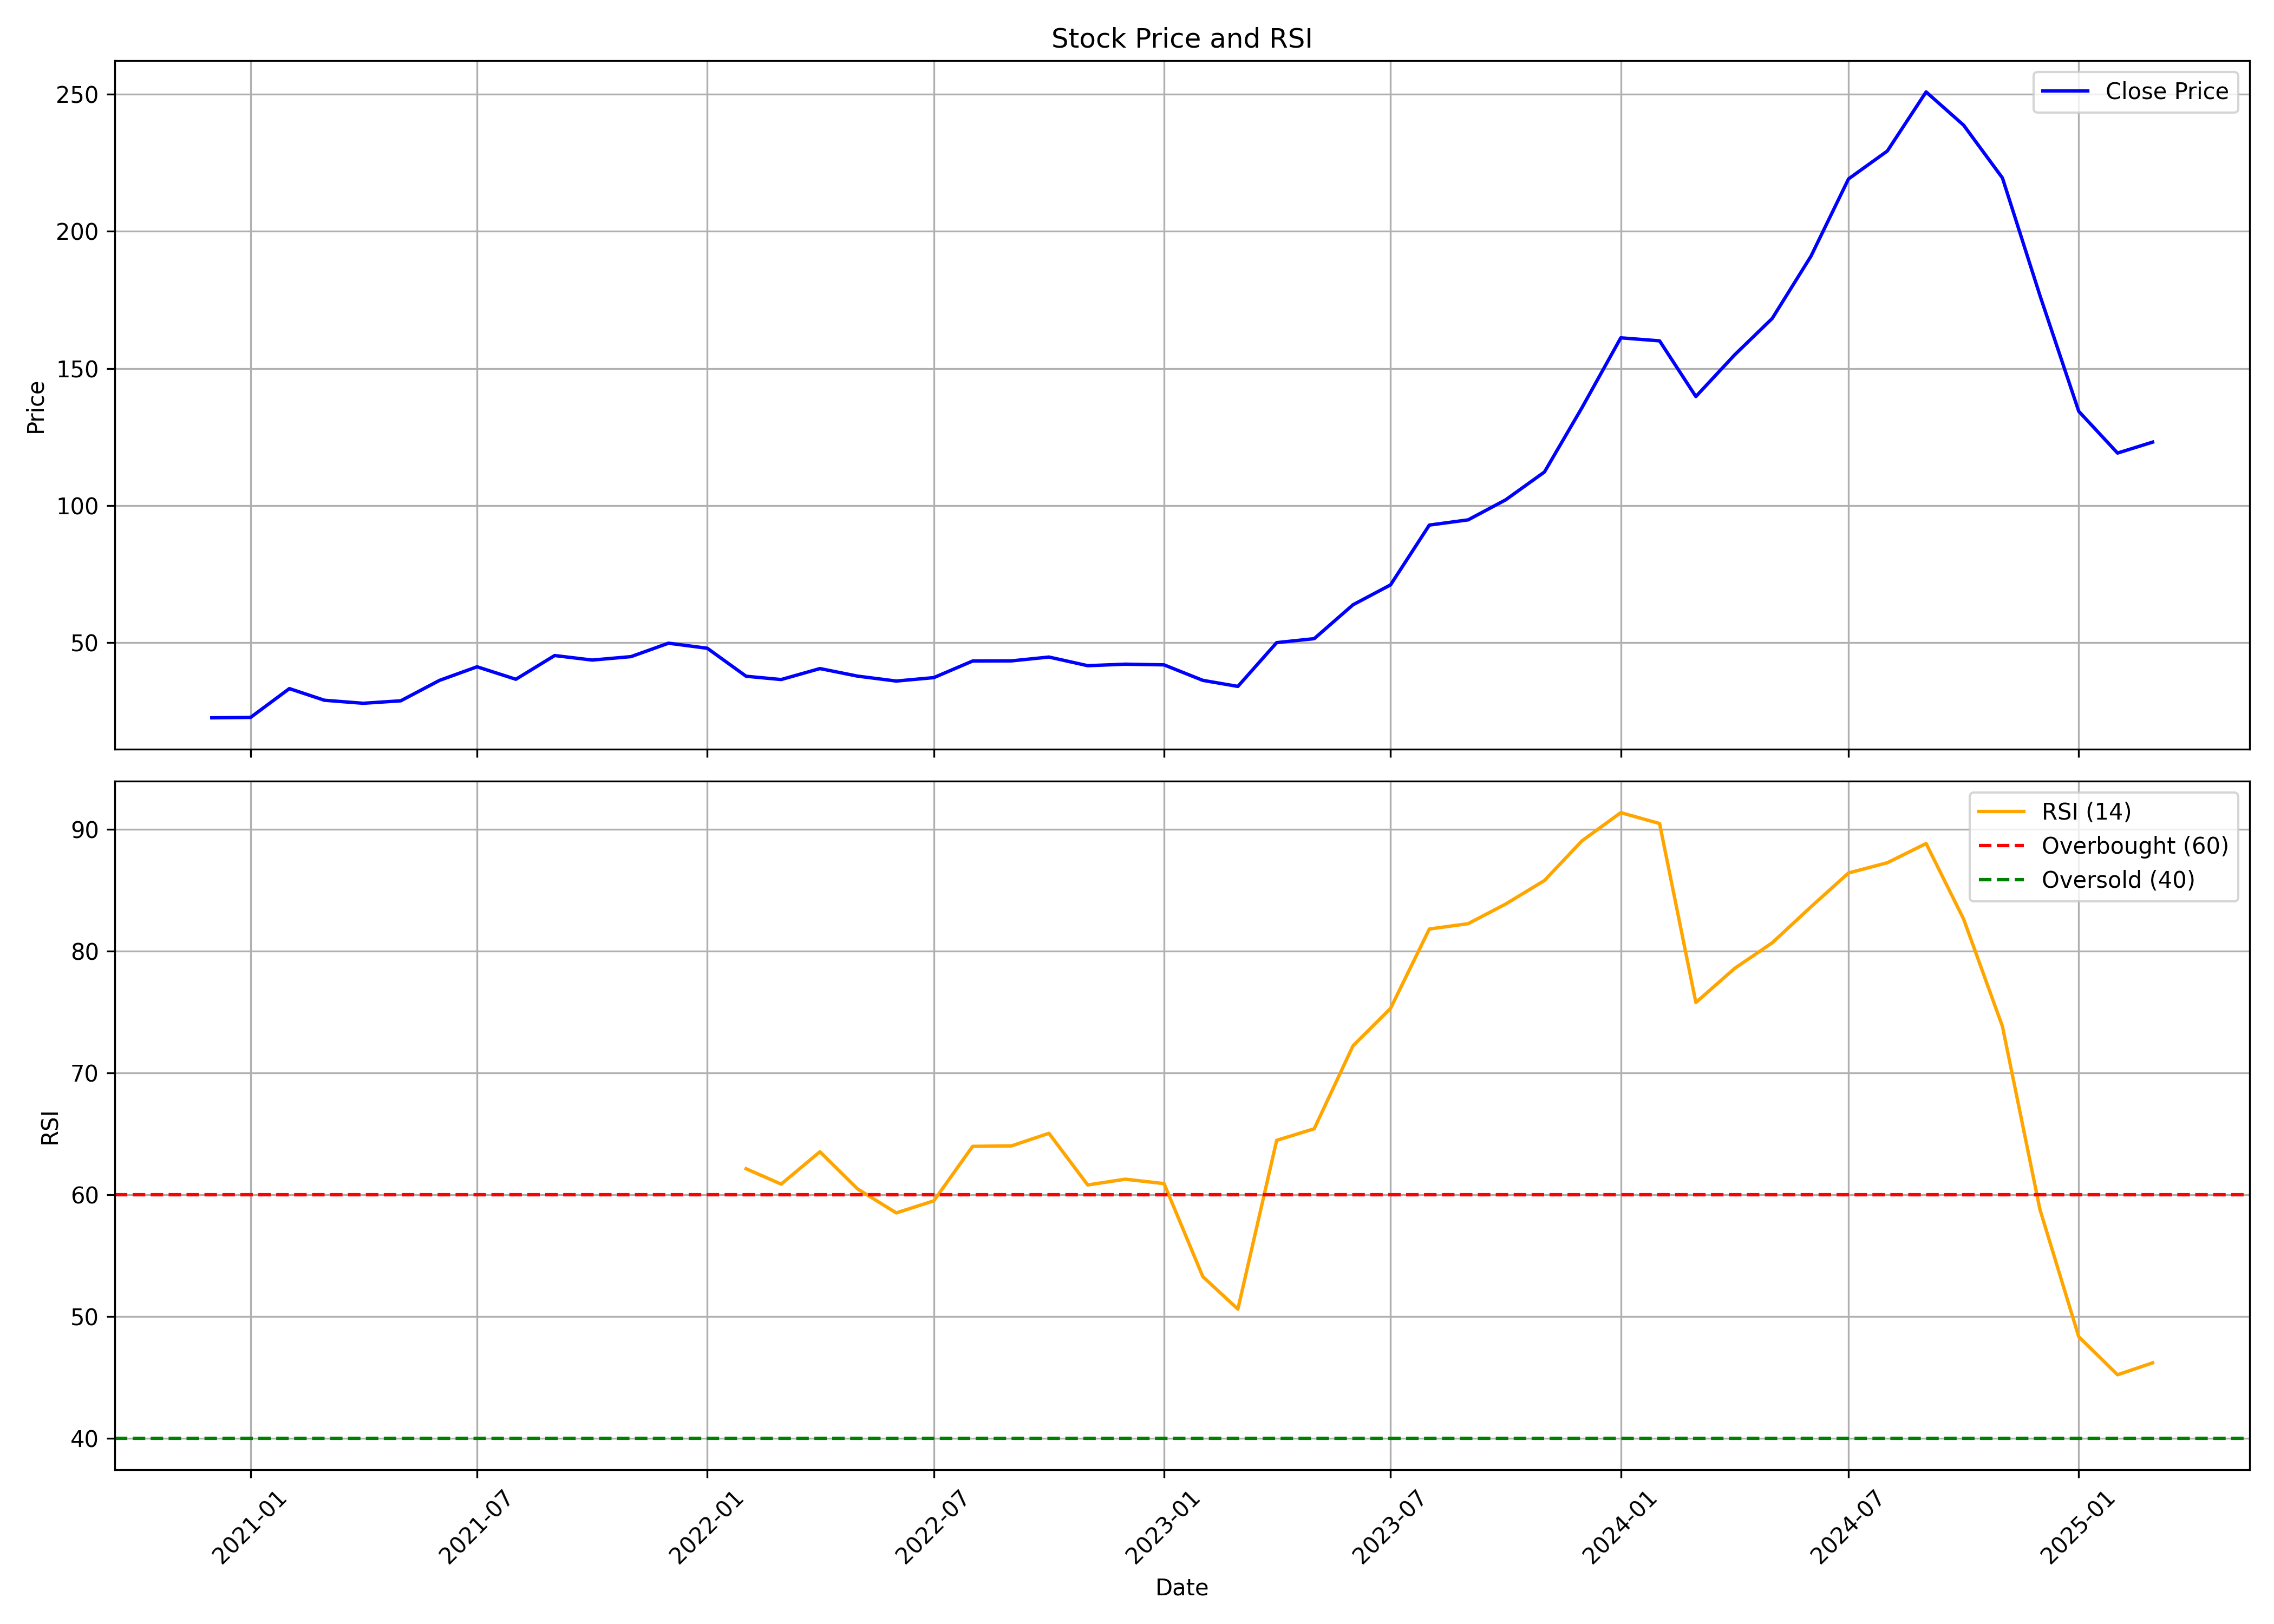

The file beside this chart, header and first rows:
, date, symbol, open, high, low, close, volume, rsi
0, 2020-12-01, TARC, 21.0, 23.15, 19.05, 22.65, 5594939, 
1, 2021-01-01, TARC, 23.75, 28.7, 20.7, 22.8, 13486867, 
2, 2021-02-01, TARC, 23.0, 36.45, 21.05, 33.3, 21527338, 
3, 2021-03-01, TARC, 33.5, 37.5, 26.35, 29.05, 13162050, 
4, 2021-04-01, TARC, 29.15, 31.5, 25.2, 27.95, 6821077, 
5, 2021-05-01, TARC, 28.2, 31.3, 25.5, 28.85, 9262951, 
6, 2021-06-01, TARC, 29.0, 38.95, 27.65, 36.3, 26783390, 
7, 2021-07-01, TARC, 35.3, 50.7, 34.05, 41.25, 66353088, 
8, 2021-08-01, TARC, 42.1, 44.8, 34.1, 36.7, 8050471, 
9, 2021-09-01, TARC, 36.1, 49.0, 36.0, 45.35, 16076339, 
10, 2021-10-01, TARC, 45.35, 48.6, 38.8, 43.7, 13869950, 
11, 2021-11-01, TARC, 44.15, 54.9, 43.8, 44.95, 28474285, 
12, 2021-12-01, TARC, 45.5, 53.5, 43.15, 49.85, 31921770, 
13, 2022-01-01, TARC, 50.35, 60.75, 47.3, 48.0, 42166043, 
14, 2022-02-01, TARC, 48.45, 51.75, 33.6, 37.8, 19511460, 62.15
15, 2022-03-01, TARC, 37.8, 41.5, 34.45, 36.6, 17427754, 60.89
16, 2022-04-01, TARC, 36.9, 44.7, 36.55, 40.6, 22998392, 63.54
17, 2022-05-01, TARC, 40.5, 47.15, 36.4, 37.85, 30190389, 60.5
18, 2022-06-01, TARC, 37.85, 41.5, 32.5, 36.05, 9651374, 58.53
19, 2022-07-01, TARC, 35.5, 39.6, 35.1, 37.3, 10106912, 59.51
20, 2022-08-01, TARC, 37.1, 44.8, 36.0, 43.35, 23198406, 63.99
21, 2022-09-01, TARC, 43.0, 48.4, 40.4, 43.4, 28821557, 64.02
22, 2022-10-01, TARC, 42.9, 46.75, 41.8, 44.8, 26069860, 65.06
23, 2022-11-01, TARC, 45.1, 47.95, 40.15, 41.65, 17531886, 60.82
24, 2022-12-01, TARC, 41.75, 49.9, 38.0, 42.2, 33453088, 61.29
25, 2023-01-01, TARC, 42.85, 44.4, 39.7, 41.95, 12302269, 60.93
26, 2023-02-01, TARC, 41.15, 42.4, 36.15, 36.3, 6204423, 53.29
27, 2023-03-01, TARC, 36.2, 38.5, 33.55, 34.1, 7486235, 50.63
28, 2023-04-01, TARC, 34.65, 52.25, 34.4, 50.05, 23427777, 64.48
29, 2023-05-01, TARC, 50.05, 56.8, 48.6, 51.5, 20981846, 65.43
30, 2023-06-01, TARC, 52.0, 67.1, 51.6, 63.85, 31662553, 72.24
31, 2023-07-01, TARC, 64.2, 76.0, 62.75, 71.1, 29115226, 75.32
32, 2023-08-01, TARC, 71.25, 94.75, 71.05, 92.9, 40997969, 81.83
33, 2023-09-01, TARC, 93.45, 98.45, 83.2, 94.8, 29756354, 82.27
34, 2023-10-01, TARC, 94.8, 105.0, 84.15, 102.1, 46350685, 83.88
35, 2023-11-01, TARC, 102.4, 119.8, 96.45, 112.2, 23943597, 85.81
36, 2023-12-01, TARC, 113.4, 145.0, 107.8, 135.7, 32268759, 89.07
37, 2024-01-01, TARC, 138.4, 184.9, 133.9, 161.1, 29571214, 91.38
38, 2024-02-01, TARC, 163.0, 172.5, 147.0, 160.1, 10839476, 90.49
39, 2024-03-01, TARC, 161.0, 164.2, 125.8, 139.8, 7296611, 75.8
40, 2024-04-01, TARC, 140.5, 168.6, 140.5, 154.9, 6862515, 78.6
41, 2024-05-01, TARC, 154.7, 190.5, 137.0, 168.2, 19805601, 80.7
42, 2024-06-01, TARC, 177.0, 204.8, 136.1, 190.9, 28365365, 83.66
43, 2024-07-01, TARC, 192.0, 239, 185.0, 219.1, 35755635, 86.43
44, 2024-08-01, TARC, 217.5, 229.8, 205.1, 229.2, 9918592, 87.27
45, 2024-09-01, TARC, 234.0, 260.0, 224.5, 250.8, 9597696, 88.85
46, 2024-10-01, TARC, 250.0, 270, 215.0, 238.6, 9253988, 82.64
47, 2024-11-01, TARC, 244.7, 246.0, 195.5, 219.4, 10220871, 73.84
48, 2024-12-01, TARC, 219.9, 232.5, 167, 176.6, 19963598, 58.79
49, 2025-01-01, TARC, 177.9, 191.2, 120.7, 134.4, 15453518, 48.35
50, 2025-02-01, TARC, 134.7, 144.9, 111.2, 119.2, 12769462, 45.24
51, 2025-03-01, TARC, 120.2, 133.9, 103.2, 123.1, 13710202, 46.21
